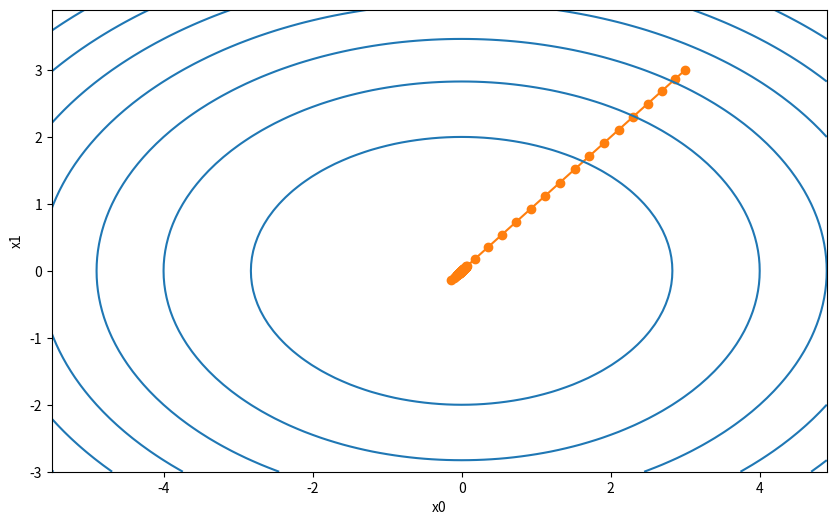

The script that saved this image:
import matplotlib.pyplot as plt
import numpy as np


def grad_desc(f, grad_f, x0, learn_rate=0.05):
    '''
    f: 待优化目标函数, grad_f: f的梯度, x0: 参数初值, learn_rate: 学习率
    '''
    trace_x = np.array([x0])  # x的历史记录
    x = x0
    i = 0
    while True:
        x = x - learn_rate * grad_f(x)  # 更新x的值
        trace_x = np.concatenate([trace_x, x.reshape(1, -1)])
        i += 1
        if i % 5 == 0:
            print(f'迭代次数: {i}, 目标函数值f: {f(x):.6f}')

        if np.sum(np.abs(x)) < 1e-3:  # 停止条件
            break

    print(f'共迭代{len(trace_x)}次, 目标函数: {f(x)}, 最优参数值: {x.tolist()}')
    return trace_x


def grad_desc_with_momentum(f, grad_f, x0, beta=0.5, learn_rate=0.05):
    trace_x = np.array([x0])
    x = x0
    m_0 = 0
    i = 0
    while True:
        grad = grad_f(x)
        m_1 = beta * m_0 + (1 - beta) * grad
        x = x - learn_rate * m_1
        trace_x = np.concatenate([trace_x, x.reshape(1, -1)])
        if i % 5 == 0:
            print(f'迭代次数: {i}, 目标函数值f: {f(x):.6f}')

        if np.sum(np.abs(x)) < 1e-3:  # 停止条件
            break

        m_0 = m_1
        i += 1

    print(f'共迭代{len(trace_x)}次, 目标函数: {f(x)}, 最优参数值: {x.tolist()}')
    return trace_x


def adaptive_momentum(f, grad_f, x0, beta1=0.5, beta2=0.5, learn_rate=0.05):
    trace_x = np.array([x0])
    x = x0
    m_0, v_0 = 0, 0
    i = 0
    while True:
        grad = grad_f(x)
        m_1 = beta1 * m_0 + (1 - beta1) * grad
        v_1 = beta2 * v_0 + (1 - beta2) * grad**2
        x = x - learn_rate * m_1 / np.sqrt(v_1)
        trace_x = np.concatenate([trace_x, x.reshape(1, -1)])
        if i % 5 == 0:
            print(f'迭代次数: {i}, 目标函数值f: {f(x):.6f}')

        if np.sum(np.abs(x)) < 1e-3:  # 停止条件
            break

        m_0, v_0 = m_1, v_1
        i += 1

    print(f'共迭代{len(trace_x)}次, 目标函数: {f(x)}, 最优参数值: {x.tolist()}')
    return trace_x


if __name__ == "__main__":
    def f(x):
        '''
        函数: f(x0, x1) = x0**2 + x1**2
        '''
        return x[0]**2 + 2 * x[1]**2   # objective

    def grad_f(x):
        '''
        f(x)的梯度
        '''
        return np.array([2 * x[0], 4 * x[1]])    # gradient

    # res = grad_desc(f, grad_f, x0=np.array([3, 3]), learn_rate=0.2)
    # res = grad_desc_with_momentum(f, grad_f, x0=np.array([3, 3]), beta=0.5, learn_rate=0.2)
    res = adaptive_momentum(f, grad_f, x0=np.array([3, 3]), beta1=0.5, beta2=0.5, learn_rate=0.2)
    x0, x1 = res[:, 0], res[:, 1]
    plt.figure(figsize=(10, 6))
    plt.plot(x0, x1, '-o', color='#ff7f0e')
    x0 = np.arange(-5.5, 5.0, 0.1)
    x1 = np.arange(min(-3.0, min(x1) - 1), max(1.0, max(x1) + 1), 0.1)
    x0, x1 = np.meshgrid(x0, x1)
    plt.contour(x0, x1, f([x0, x1]), colors='#1f77b4')
    plt.xlabel('x0')
    plt.ylabel('x1')
    plt.show()
